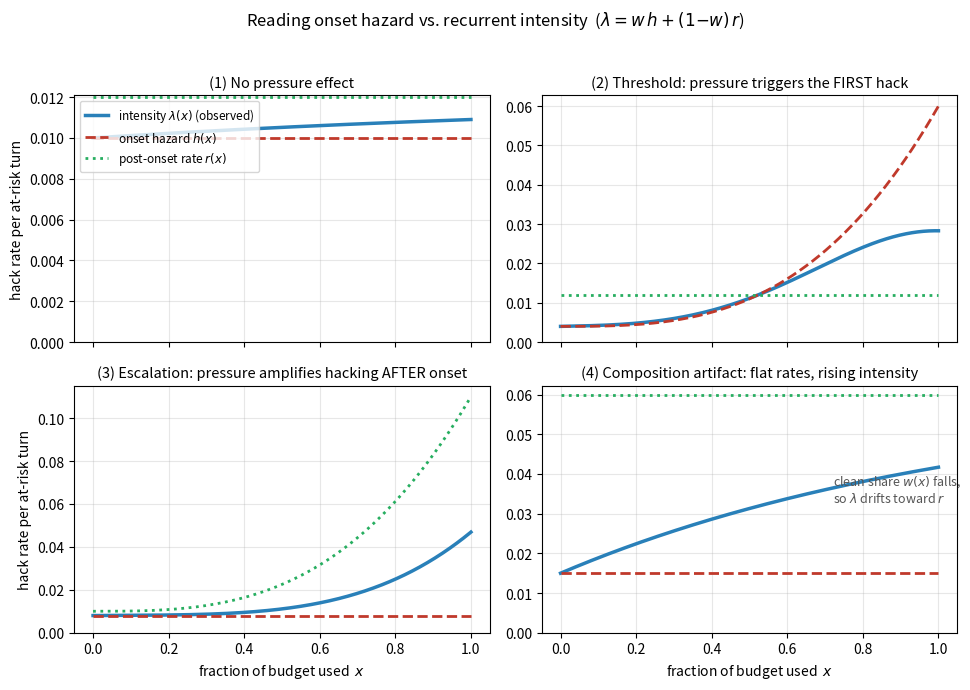

Python code for this plot: (Note: this script raises an exception after producing the figure.)
"""Generate the onset-vs-intensity scenario panels for the explainer PDF.

Each panel draws three per-turn rates against budget pressure x (fraction used):
  h(x)  onset hazard      — first hack per still-CLEAN at-risk turn   (red dashed)
  r(x)  post-onset rate   — repeat hacks per ALREADY-HACKED turn      (green dotted)
  l(x)  observed intensity — all hack actions per turn                (blue solid)

The curves are internally consistent via the mixture identity
    l(x) = w(x) h(x) + (1 - w(x)) r(x),
with w(x) = share of at-risk turns still clean at pressure x, approximated by the
survival S(x) = exp(-A * integral h), A = turns per unit fraction. Cartoon values.
"""

from __future__ import annotations

import matplotlib

matplotlib.use("Agg")
import matplotlib.pyplot as plt
import numpy as np

A = 60  # turns spent per unit of budget fraction (sets how fast clean runs deplete)
x = np.linspace(0.0, 1.0, 400)


def panel(h, r):
    S = np.exp(-A * np.concatenate([[0.0], np.cumsum((h[1:] + h[:-1]) / 2 * np.diff(x))]))
    lam = S * h + (1 - S) * r
    return h, r, lam, S


flat = lambda v: np.full_like(x, v)
rising = lambda lo, hi: lo + (hi - lo) * x**3  # convex: action concentrates near exhaustion

# Each panel isolates ONE mechanism: in (2) only the onset hazard responds to
# pressure (r stays flat), in (3) only the post-onset rate does. A world where
# pressure raises everyone's propensity uniformly (h = r, both rising) is the
# conjunction of (2) and (3).
SCENARIOS = [
    ("(1) No pressure effect", *panel(flat(0.010), flat(0.012))),
    ("(2) Threshold: pressure triggers the FIRST hack", *panel(rising(0.004, 0.06), flat(0.012))),
    ("(3) Escalation: pressure amplifies hacking AFTER onset", *panel(flat(0.008), rising(0.010, 0.11))),
    ("(4) Composition artifact: flat rates, rising intensity", *panel(flat(0.015), flat(0.060))),
]

fig, axes = plt.subplots(2, 2, figsize=(10, 7), sharex=True)
for ax, (title, h, r, lam, S) in zip(axes.flat, SCENARIOS):
    ax.plot(x, lam, "-", color="#2980b9", lw=2.5, label=r"intensity $\lambda(x)$ (observed)")
    ax.plot(x, h, "--", color="#c0392b", lw=2, label=r"onset hazard $h(x)$")
    ax.plot(x, r, ":", color="#27ae60", lw=2, label=r"post-onset rate $r(x)$")
    ax.set_title(title, fontsize=10.5)
    ax.set_ylim(bottom=0)
    ax.grid(True, alpha=0.3)
axes.flat[3].annotate("clean share $w(x)$ falls,\nso $\\lambda$ drifts toward $r$",
                      xy=(0.72, 0.033), fontsize=9, color="#555555")
for ax in axes[1]:
    ax.set_xlabel("fraction of budget used  $x$")
for ax in axes[:, 0]:
    ax.set_ylabel("hack rate per at-risk turn")
axes.flat[0].legend(fontsize=8.5, loc="upper left")
fig.suptitle("Reading onset hazard vs. recurrent intensity  "
             r"($\lambda = w\,h + (1{-}w)\,r$)", fontsize=12)
fig.tight_layout(rect=[0, 0, 1, 0.96])
fig.savefig("docs/explainers/onset_vs_intensity_panels.pdf")
print("wrote docs/explainers/onset_vs_intensity_panels.pdf")
